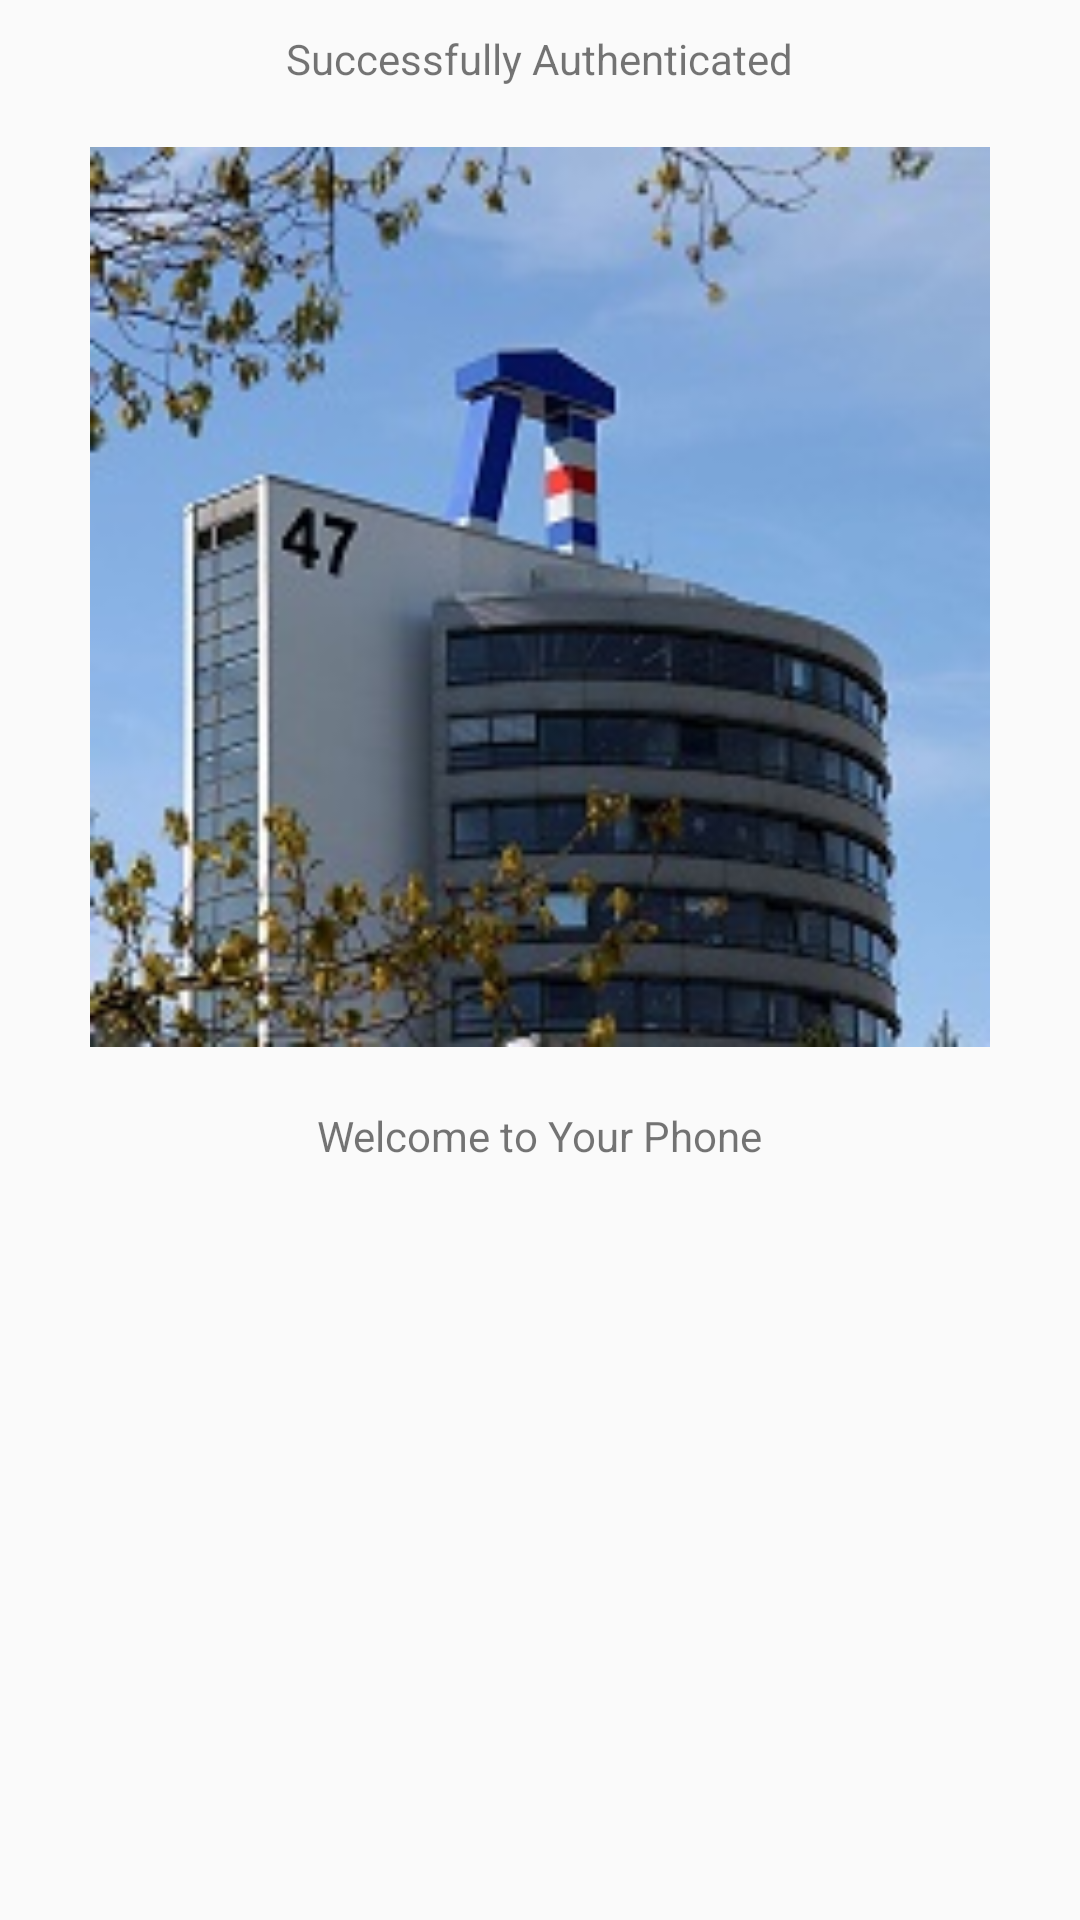

Produce the Android XML layout that renders to this screen, including the resource entries it uses.
<!-- AndroidManifest.xml: application theme AppTheme -->
<!-- res/layout/activity_welcome.xml -->
<?xml version="1.0" encoding="utf-8"?>
<LinearLayout xmlns:android="http://schemas.android.com/apk/res/android"
    xmlns:app="http://schemas.android.com/apk/res-auto"
    xmlns:tools="http://schemas.android.com/tools"
    android:layout_width="match_parent"
    android:layout_height="match_parent"
    android:orientation="vertical"
    tools:context="de.unikl.hci.abbas.touchauth.demo.WelcomeActivity">

    <TextView
        android:layout_width="wrap_content"
        android:layout_height="wrap_content"
        android:layout_margin="10dp"
        android:layout_gravity="center_horizontal"
        android:text="@string/lblAuthenticated"/>

    <ImageView
        android:background="@drawable/tu_kl_building"
        android:layout_width="300dp"
        android:layout_height="300dp"
        android:layout_margin="10dp"
        android:adjustViewBounds="false"
        android:layout_gravity="center_horizontal"
        android:cropToPadding="false" />


    <TextView
        android:layout_width="wrap_content"
        android:layout_height="wrap_content"
        android:layout_margin="10dp"
        android:layout_gravity="center_horizontal"
        android:text="@string/lblWelcome"/>



</LinearLayout>
<!-- resources referenced by this layout -->
<resources>
  <!-- drawable tu_kl_building: jpg bitmap (drawable, 43589 bytes) -->
  <string name="lblAuthenticated">Successfully Authenticated</string>
  <string name="lblWelcome">Welcome to Your Phone</string>
  <style name="AppTheme" parent="Theme.AppCompat.Light.DarkActionBar">
          
          <item name="colorPrimary">@color/colorPrimary</item>
          <item name="colorPrimaryDark">@color/colorPrimaryDark</item>
          <item name="colorAccent">@color/colorAccent</item>
      </style>
  <!-- not gathered from this repository: default colours our renderer supplied (Android Studio template values) -->
  <color name="colorPrimary">#FF6200EE</color>
  <color name="colorPrimaryDark">#FF3700B3</color>
  <color name="colorAccent">#FF03DAC5</color>
</resources>
